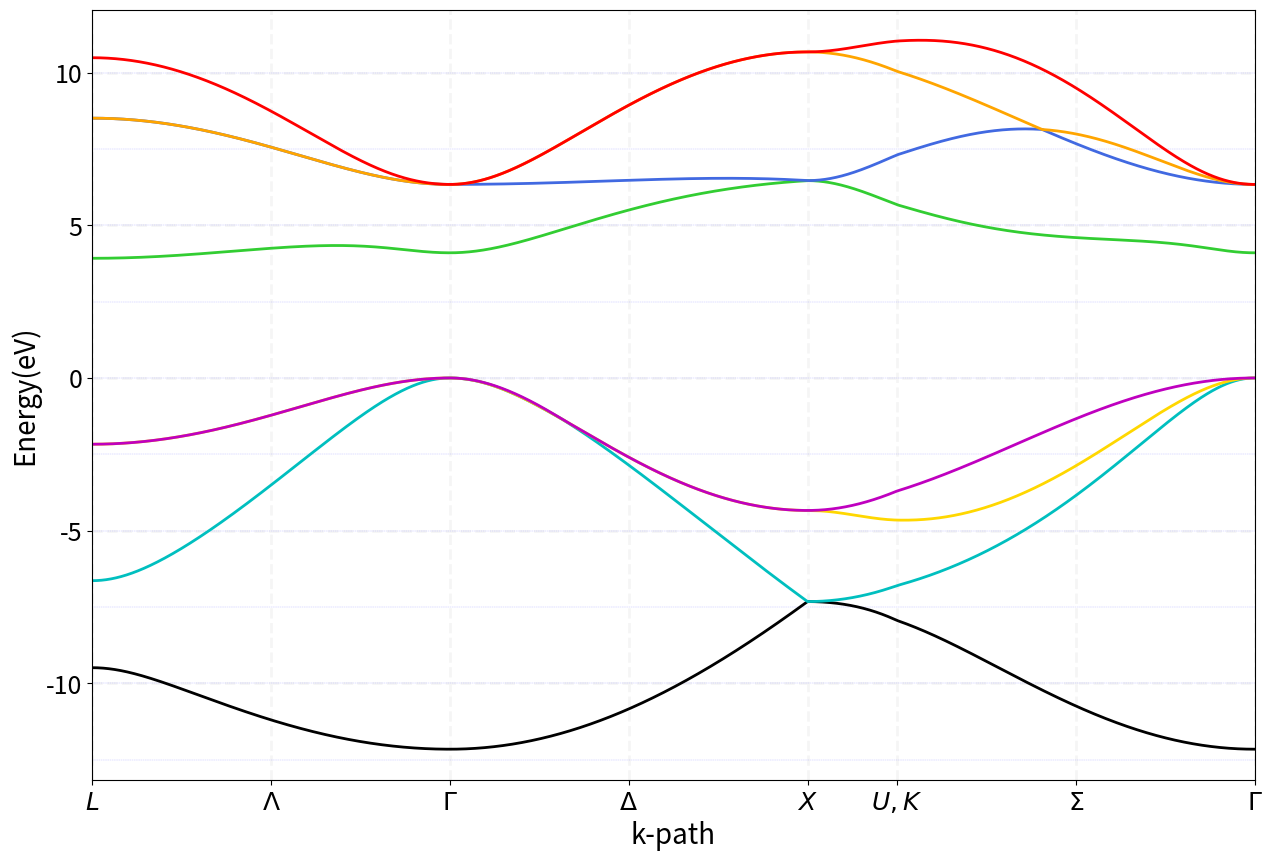

Generate this figure with matplotlib:
#!/usr/bin/env python3
# -*- coding: utf-8 -*-
"""
Created on Sat Nov 9 13:30:47 2019

[redacted]
"""

import numpy as np
from matplotlib import pyplot as plt

def phase_factor(k, nbs):    
    p,q,r,s = [np.exp(1j*k @ nb) for nb in nbs]
    pf = np.array([p+q+r+s,    p+q-r-s,    p-q+r-s,    p-q-r+s])
    return (1 / 4) * pf

def band_energy_eigval(g, E_s, E_p, V_ss, V_sp, V_xx, V_xy):
    gc = np.conjugate(g)
    H = np.array([[         E_s,  V_ss * g[0],            0,            0,            0, V_sp * g[1], V_sp * g[2], V_sp * g[3]],
                  [V_ss * gc[0],          E_s, -V_sp * gc[1], -V_sp * gc[2], -V_sp * gc[3],          0,          0,          0],
                  [          0, -V_sp * g[1],           E_p,            0,            0, V_xx * g[0], V_xy * g[3], V_xy * g[1]],
                  [          0, -V_sp * g[2],            0,           E_p,            0, V_xy * g[3], V_xx * g[0], V_xy * g[1]],
                  [          0, -V_sp * g[3],            0,            0,           E_p, V_xy * g[1], V_xy * g[2], V_xx * g[0]],
                  [V_sp * gc[1],           0,  V_xx * gc[0],  V_xy * gc[3],  V_xy * gc[1],         E_p,         0,           0],
                  [V_sp * gc[2],           0,  V_xy * gc[3],  V_xx * gc[0],  V_xy * gc[2],          0,        E_p,           0],
                  [V_sp * gc[3],           0,  V_xy * gc[1],  V_xy * gc[1],  V_xx * gc[0],          0,         0,          E_p]])
    eigen_values = np.linalg.eigvalsh(H)
    return np.sort(eigen_values)

def band_structure(par, nbs, kpath):
    bands = []
    path=np.vstack(kpath)
    for k in path:
        g=phase_factor(k,nbs)
        bands.append(band_energy_eigval(g,*par))
    return np.stack(bands, axis=-1)

def linpath(x,y,n=50, endpoint=True):
    spacings = [np.linspace(start, end, num=n, endpoint=endpoint) for start, end in zip(x,y)]
    return np.stack(spacings, axis=-1)

parameters = (-4.03, 3.17, -8.13, 5.88, 3.17, 7.51)
n = 1000
a = 1
nbs =np.array([[1, 1, 1], [1, -1, -1], [-1, 1, -1], [-1, -1, 1]])*a/4
[G,L,K,X,W,U]=(2*np.pi/a)*np.array([[0, 0, 0],[1/2, 1/2, 1/2],[3/4, 3/4, 0],[0, 0, 1],[1, 1/2, 0],[1/4, 1/4, 1]])
Lambda = linpath(L, G, n, endpoint=False)
Delta = linpath(G, X, n, endpoint=False)
Xuk = linpath(X, U, n // 4, endpoint=False)
Sigma = linpath(K, G, n, endpoint=True)
kpath=[Lambda,Delta,Xuk,Sigma]
bands = band_structure(parameters,nbs,kpath)

plt.figure(figsize=(15,10))
ax = plt.subplot(111)
plt.xlim(0, len(bands))
plt.ylim(min(bands[0]) - 1, max(bands[7]) + 1)
x_ticks=np.array([0, 0.5, 1, 1.5, 2, 2.25, 2.75, 3.25])*n
plt.xticks(x_ticks, ('$L$','$\Lambda$','$\Gamma$','$\Delta$','$X$','$U,K$','$\Sigma$','$\Gamma$'), fontsize=18)
plt.yticks(fontsize=18)
for y in np.arange(-25, 25, 2.5):
    plt.axhline(y, ls='--', lw=0.3, color='b',alpha=0.3)
plt.xlabel('k-path', fontsize=20)
plt.ylabel('Energy(eV)', fontsize=20)
ax.set_facecolor('white')
plt.grid(color='whitesmoke', linestyle='--', linewidth=2)
c =np.array(['black','c','gold','m','limegreen','royalblue','orange','red','brown','cyan'])
for band, color in zip(bands, c):
    plt.plot(band, lw=2.0, color=color)
plt.savefig('phy403.png')
